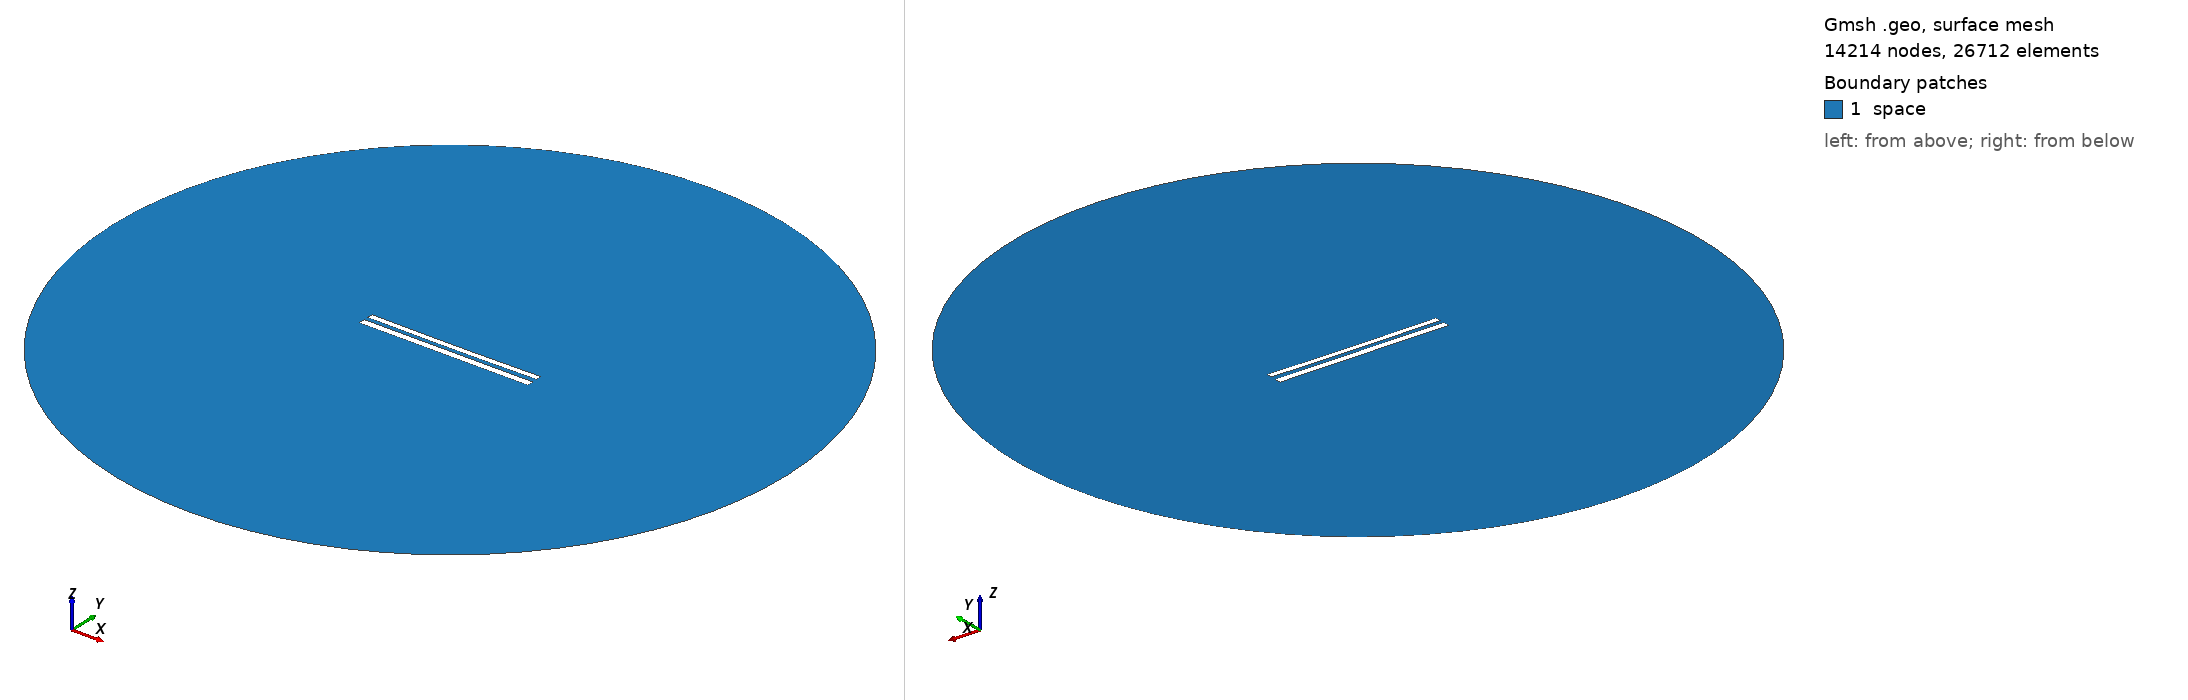

Gmsh geometry script, surface-meshed: 14214 nodes, 26712 surface elements. Boundary patches (legend numbers): 1 space. Left view from above one corner, right view from below the opposite corner. Legend entries are the model's physical surfaces. The drawing asked Gmsh for element sizes between 1% and 20% of the model's largest extent; the script's own settings can give other sizes.

=== 9138.geo (drawn) ===
//---------------------------------------
// Geometry kernel
//---------------------------------------

SetFactory("OpenCASCADE");



//---------------------------------------
// Parameters of the geometry
//---------------------------------------

// Overetch of the upper plate
overetch = 0.25;

// Distance between the plates
distance = 2.5;

// Discretization over the x axis (for the deformation)
nx = 50; 

// Length of the plate
L = 100 - overetch; 

// Number of modes
n = 4; 

// 1st mode coefficient
coeff(1) = 0.07499999999999998;
beta(1) = 0.596864 * 3.1415926535 / L;

// 2nd mode coefficient
coeff(2) = -0.15;
beta(2) = 1.49418 * 3.1415926535 / L;

// 3rd mode coefficient
coeff(3) = 0.0;
beta(3) = 2.50025 * 3.1415926535 / L;

// 4th mode coefficient
coeff(4) = 0.0;
beta(4) = 3.49999 * 3.1415926535 / L;



//---------------------------------------
// Upper plate (deformed rectangle)
//---------------------------------------

// Coordiantes of the upper plate
xmin = -50;
xmax = 50 - overetch;

// Height of the upper plate
yheight = 4 - 2 * overetch;

// Indexes of the points
UpperID[] = {};
LowerID[] = {};
LeftID[] = {};
RightID[] = {};

// Point index
p = 1;

// Horizontal edges
For i In {1:nx}
    x = xmin + (i-1)*(xmax - xmin)/(nx-1);

    y_bottom = distance / 2 + overetch;
    For j In {1:n}
        C = (Cosh(beta(j)*L) + Cos(beta(j)*L)) / (Sinh(beta(j)*L) + Sin(beta(j)*L));
        y_bottom  = y_bottom + coeff(j) * (Cosh(beta(j)*(x+50)) - Cos(beta(j)*(x+50)) - C * (Sinh(beta(j)*(x+50)) - Sin(beta(j)*(x+50))));
    EndFor

    y_top = y_bottom + yheight;

    Point(p) = {x, y_top, 0, 1.0};
    UpperID[i] = p;
    p = p + 1;

    Point(p) = {x, y_bottom, 0, 1.0};
    LowerID[i] = p;
    p = p + 1;
EndFor

// Create point lists
UpperPts[] = {}; LowerPts[] = {};
For i In {1:nx}
  UpperPts[] += {UpperID[i]};
  LowerPts[] += {LowerID[i]};
EndFor

// Build splines
Spline(1) = {UpperPts[]};
Spline(2) = {LowerPts[]};
Line(3) = {LowerPts[nx-1], UpperPts[nx-1]};
Line(4) = {LowerPts[0], UpperPts[0]};

// Build the plane surface
Curve Loop(1) = {2, 3, -1, -4};
Plane Surface(1) = {1};



//---------------------------------------
// Lower plate (rectangle)
//---------------------------------------

// Vertices
Point(1001) = {-50, -1, 0, 1.0};
Point(1002) = { 50, -1, 0, 1.0};
Point(1003) = { 50,  -5, 0, 1.0};
Point(1004) = {-50,  -5, 0, 1.0};

// Edges
Line(5) = {1001, 1002};
Line(6) = {1002, 1003};
Line(7) = {1003, 1004};
Line(8) = {1004, 1001};

// Plane surface
Line Loop(2) = {5, 6, 7, 8};
Plane Surface(2) = {2}; 



//---------------------------------------
// Outer (fictious) boundary
//---------------------------------------

// Points
Point(1005) = {0, 0, 0};       // Center
Point(1006) = {200, 0, 0};     // Start point
Point(1007) = {0, 200, 0};     // 90 degrees
Point(1008) = {-200, 0, 0};    // 180 degrees
Point(1009) = {0, -200, 0};    // 270 degrees

// Circle arcs (each needs start, center, end)
Circle(9) = {1006, 1005, 1007};
Circle(10) = {1007, 1005, 1008};
Circle(11) = {1008, 1005, 1009};
Circle(12) = {1009, 1005, 1006};

// Plane surface for the entire domain
Curve Loop(3) = {9, 10, 11, 12};
Surface(3) = {3};

// Subtract the plates from the whole domain to obtain the actual domain where we want to solve the equations
BooleanDifference{ Surface{3}; Delete; }{ Surface{1}; Surface{2}; Delete; }




//---------------------------------------
// Transfinite Lines/Curves
//---------------------------------------

// Set the number of points on the boundaries
r = 7;

// Plates
Transfinite Curve {1, 2} = 50*r Using Progression 1;
Transfinite Curve {3, 4} = 2*r Using Progression 1;
Transfinite Line {5, 7} = 50*r Using Progression 1;
Transfinite Line {6, 8} = 2*r Using Progression 1;

// Outer boundary
Transfinite Line {9, 10, 11, 12} = 20 Using Progression 1;



//---------------------------------------
// Physical groups
//---------------------------------------                

// Physical curves (boundaries)
Physical Line("force_segment", 10) = {2};
Physical Line("upper_plate", 11) = {1, 3, 4};
Physical Line("lower_plate", 12) = {5, 6, 7, 8};
Physical Line("boundary", 20) = {9, 10, 11, 12};

// Physical Surfaces
Physical Surface("space", 30) = {3};



//---------------------------------------
// 6. Generate the Mesh
//---------------------------------------

// 2D mesh generation
Mesh 2;
